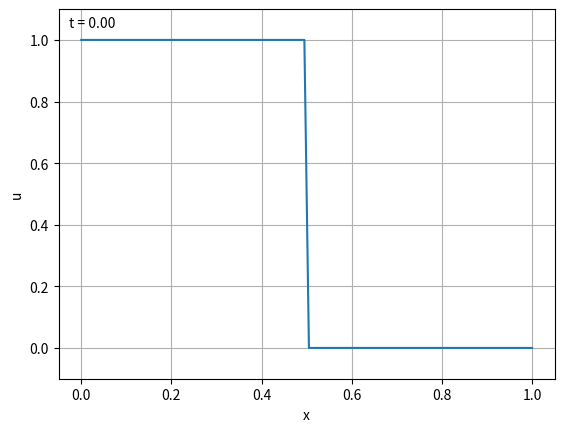

Source code (Python):
from matplotlib.animation import FuncAnimation
import numpy as np
import matplotlib.pyplot as plt

# Inviscid Burgers equation in conservative form: u_t + (u^2/2)_x = 0
# Upwind flux difference, valid because u >= 0 everywhere (information travels to the right)

def get_space_params():
    L = 1.0
    nx = 100
    dx = L / (nx - 1)

    return {
        "L": L,
        "nx": nx,
        "dx": dx,
    }


def get_time_params(u_max, dx):
    sigma = 0.5
    T = 5.0

    dt = sigma * dx / u_max
    nt = int(np.ceil(T / dt))
    dt = T / nt

    return {
        "sigma": sigma,
        "T": T,
        "dt": dt,
        "nt": nt,
    }

def make_grid(L, nx):
    return np.linspace(0, L, nx)

def apply_bc(u, t):
    u[0] = 0
    return u

def init_cond(x, t):
    u = np.zeros(len(x))
    u[x < 0.5] = 1.0
    u[x >= 0.5] = 0.0
    return u

def flux(u):
    return 0.5 * u**2

def scheme(u, dx, dt):
    u_new = u.copy()
    u_new[1:] = u[1:] - dt / dx * (flux(u[1:]) - flux(u[:-1]))

    return u_new


def solver(u, nt, dt, dx):
    history = [u.copy()]

    for i in range(1, nt + 1):
        t = i * dt

        u_new = u.copy()
        u_new = apply_bc(u_new, t)

        u_new = scheme(u_new, dx, dt)

        history.append(u_new.copy())

        u = u_new

    return np.array(history)

def animate_solution(x, history, dt, n_frames=300):
    fig, ax = plt.subplots()

    frames = np.linspace(0, len(history) - 1, n_frames, dtype=int)

    line, = ax.plot(x, history[0])
    ax.set_ylim(history.min() - 0.1, history.max() + 0.1)
    ax.set_xlabel("x")
    ax.set_ylabel("u")
    ax.grid()

    time_text = ax.text(0.02, 0.95, '', transform=ax.transAxes)

    def update(i):
        line.set_ydata(history[i])
        time_text.set_text(f"t = {i * dt:.2f}")
        return line, time_text

    ani = FuncAnimation(
        fig,
        update,
        frames=frames,
        interval=20,
        blit=True
    )

    plt.show()


if __name__ == "__main__":
    p_space = get_space_params()

    x = make_grid(p_space["L"], p_space["nx"])
    u0 = init_cond(x, 0)

    p_time = get_time_params(np.max(np.abs(u0)), p_space["dx"])

    history = solver(u0, p_time["nt"], p_time["dt"], p_space["dx"])

    animate_solution(x, history, p_time["dt"], n_frames=300)
